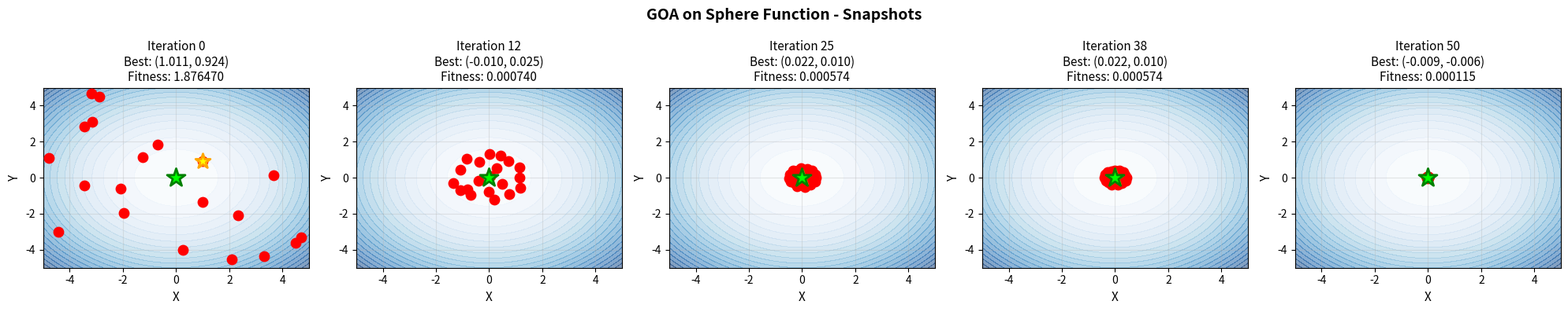
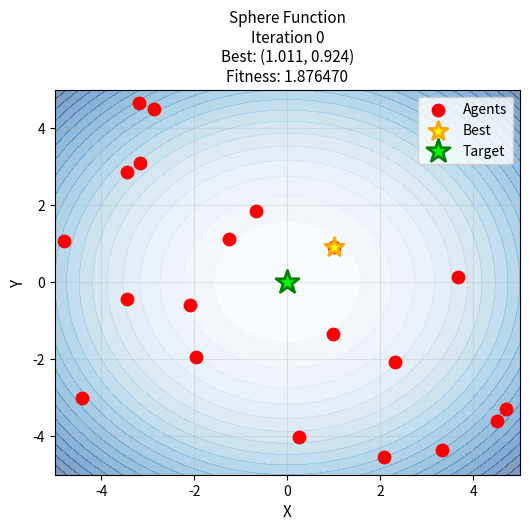
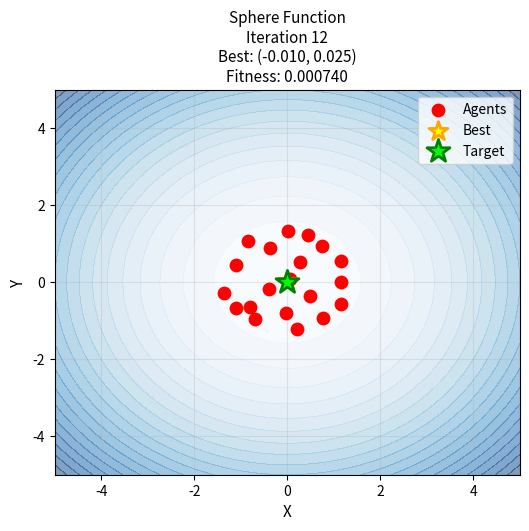
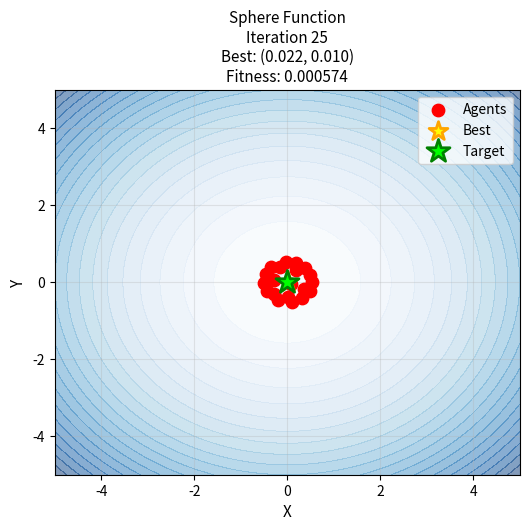
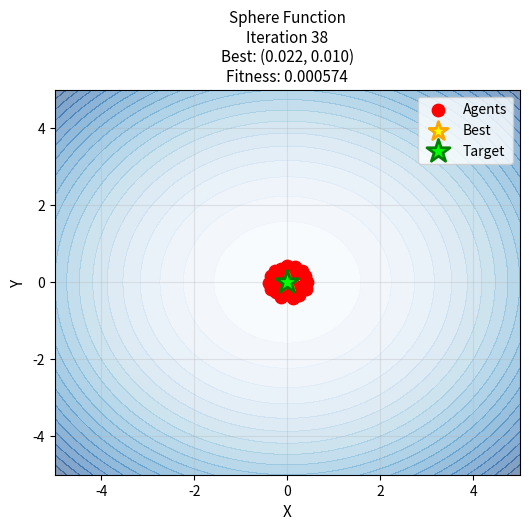
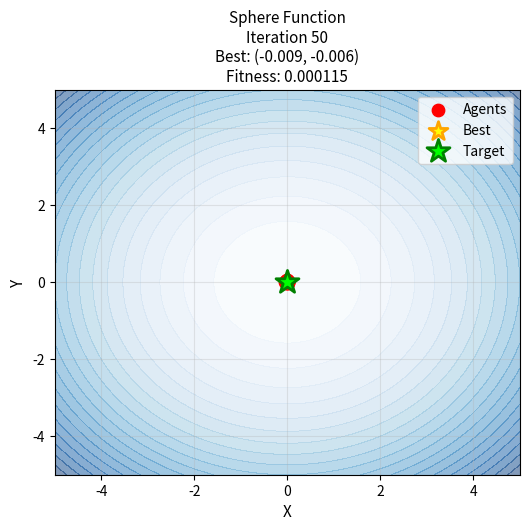
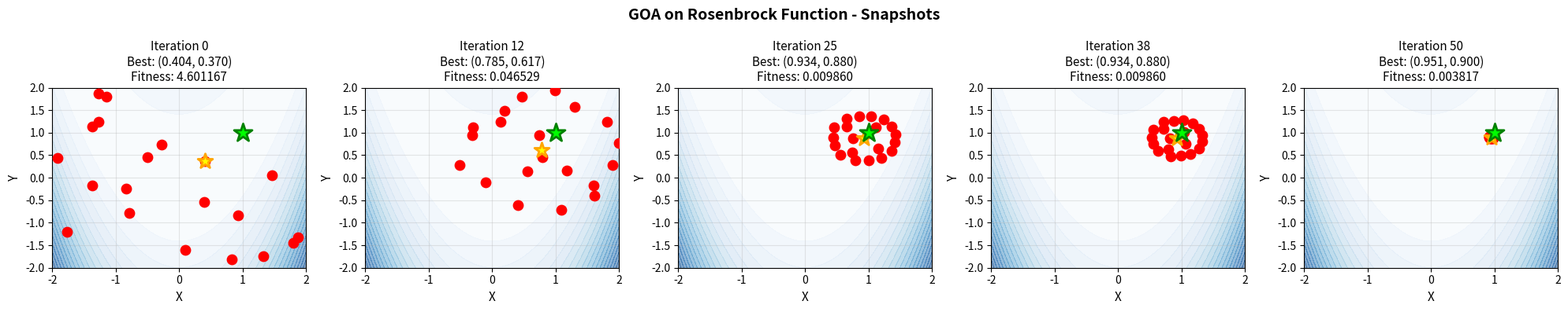
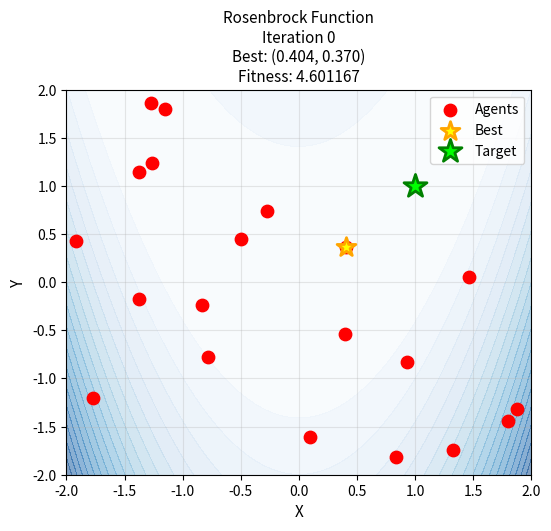
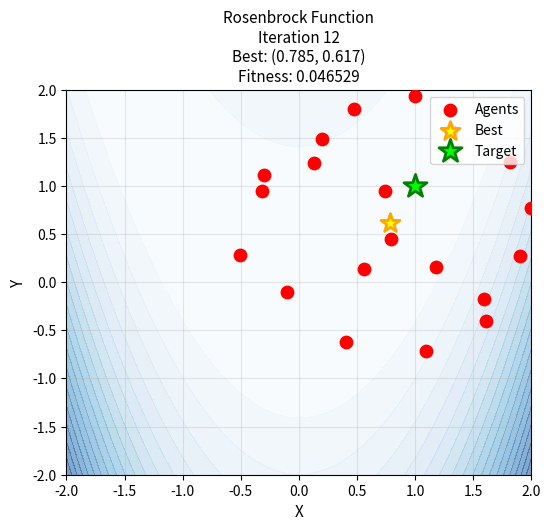
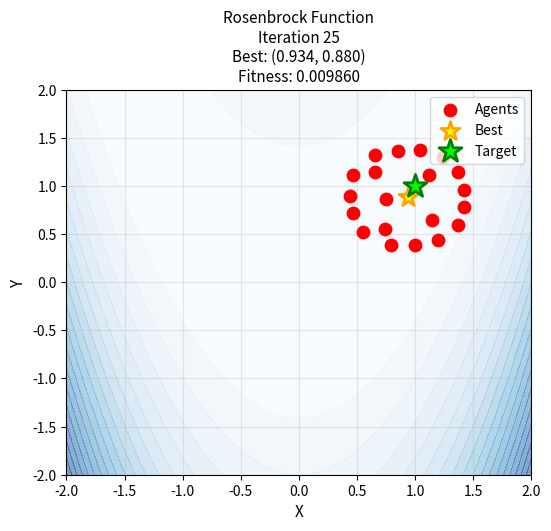
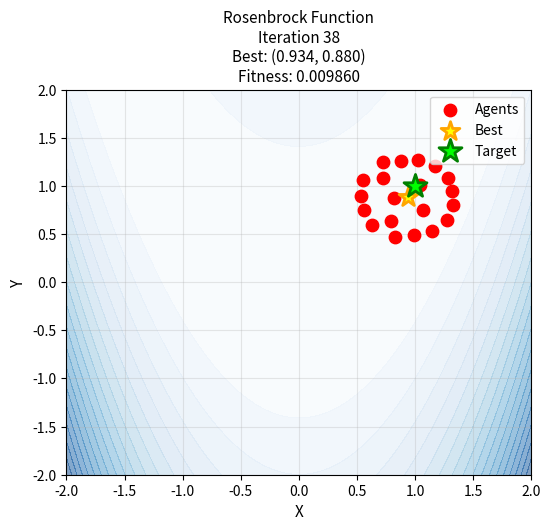
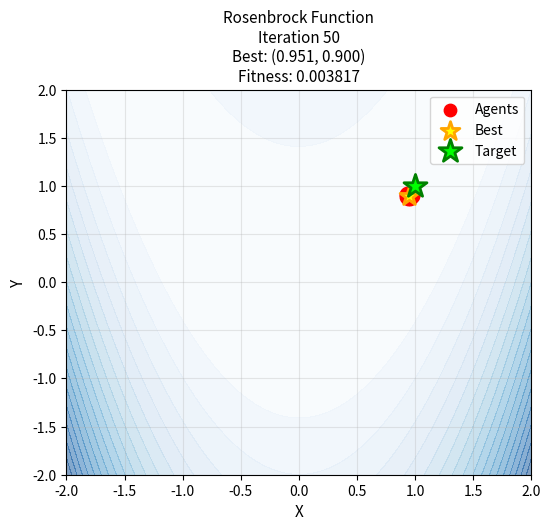

Here is the Python script that generated these plots, in order:
"""
=============================================================================
    Simple Snapshots for Presentation
    ==================================
    สร้างภาพ snapshots หลายๆ iteration สำหรับใส่ใน slides

    วิธีใช้: python snapshots_simple.py
    ผลลัพธ์: ไฟล์ภาพใน folder "snapshots/"
=============================================================================
"""

import numpy as np
import matplotlib.pyplot as plt
import os

# =============================================================================
# 1. Objective Functions
# =============================================================================

def sphere(x, y):
    """Sphere: f(x,y) = x² + y², optimal at (0,0)"""
    return x**2 + y**2

def rosenbrock(x, y):
    """Rosenbrock: f(x,y) = 100(y-x²)² + (x-1)², optimal at (1,1)"""
    return 100 * (y - x**2)**2 + (x - 1)**2

# =============================================================================
# 2. GOA Algorithm (แบบง่าย)
# =============================================================================

def run_goa(func, n_agents=20, max_iter=50, bounds=(-5, 5)):
    """รัน GOA และเก็บประวัติ"""

    # สร้าง agents สุ่ม
    agents_x = np.random.uniform(bounds[0], bounds[1], n_agents)
    agents_y = np.random.uniform(bounds[0], bounds[1], n_agents)

    # หา target (ตัวที่ดีที่สุด)
    fitness = func(agents_x, agents_y)
    best_idx = np.argmin(fitness)
    target_x, target_y = agents_x[best_idx], agents_y[best_idx]

    # เก็บประวัติ
    history = [(agents_x.copy(), agents_y.copy(), target_x, target_y)]

    # Main loop
    for iteration in range(max_iter):
        c = 1 - iteration * (1 - 0.0001) / max_iter

        new_x = np.zeros(n_agents)
        new_y = np.zeros(n_agents)

        for i in range(n_agents):
            force_x, force_y = 0, 0
            for j in range(n_agents):
                if i != j:
                    dx = agents_x[j] - agents_x[i]
                    dy = agents_y[j] - agents_y[i]
                    dist = np.sqrt(dx**2 + dy**2) + 0.0001
                    r = min(max(dist, 1), 4)
                    s = 0.5 * np.exp(-r / 1.5) - np.exp(-r)
                    force_x += s * dx / dist
                    force_y += s * dy / dist

            new_x[i] = np.clip(c * force_x + target_x, bounds[0], bounds[1])
            new_y[i] = np.clip(c * force_y + target_y, bounds[0], bounds[1])

        agents_x, agents_y = new_x, new_y

        fitness = func(agents_x, agents_y)
        best_idx = np.argmin(fitness)
        if fitness[best_idx] < func(target_x, target_y):
            target_x, target_y = agents_x[best_idx], agents_y[best_idx]

        history.append((agents_x.copy(), agents_y.copy(), target_x, target_y))

    return history

# =============================================================================
# 3. สร้าง Snapshot 1 รูป
# =============================================================================

def draw_snapshot(ax, func, history, frame, bounds, optimal, title_prefix=""):
    """วาด snapshot ของ iteration ที่กำหนด"""

    agents_x, agents_y, best_x, best_y = history[frame]
    fitness = func(best_x, best_y)

    # วาด contour
    x = np.linspace(bounds[0], bounds[1], 80)
    y = np.linspace(bounds[0], bounds[1], 80)
    X, Y = np.meshgrid(x, y)
    Z = func(X, Y)

    ax.contourf(X, Y, Z, levels=20, cmap='Blues', alpha=0.5)

    # วาด agents (จุดแดง)
    ax.scatter(agents_x, agents_y, c='red', s=80, label='Agents', zorder=5)

    # วาด best (ดาวเหลือง)
    ax.scatter(best_x, best_y, c='yellow', s=200, marker='*',
               edgecolors='orange', linewidths=2, label='Best', zorder=6)

    # วาด optimal (ดาวเขียว)
    ax.scatter(optimal[0], optimal[1], c='lime', s=300, marker='*',
               edgecolors='green', linewidths=2, label='Target', zorder=7)

    # ตกแต่ง
    ax.set_xlim(bounds[0], bounds[1])
    ax.set_ylim(bounds[0], bounds[1])
    ax.set_xlabel('X', fontsize=11)
    ax.set_ylabel('Y', fontsize=11)
    ax.grid(True, alpha=0.3)

    ax.set_title(f'{title_prefix}Iteration {frame}\n'
                f'Best: ({best_x:.3f}, {best_y:.3f})\n'
                f'Fitness: {fitness:.6f}', fontsize=11)

# =============================================================================
# 4. สร้างภาพ Snapshots หลายๆ รูป
# =============================================================================

def create_snapshots(func, func_name, bounds, optimal, n_agents=20, max_iter=50):
    """สร้าง snapshot images"""

    print(f"กำลังรัน GOA บน {func_name}...")
    np.random.seed(42)  # ให้ผลลัพธ์เหมือนกันทุกครั้ง
    history = run_goa(func, n_agents, max_iter, bounds)

    # สร้าง folder
    output_dir = "snapshots"
    os.makedirs(output_dir, exist_ok=True)

    # เลือก iterations ที่จะ snapshot
    total = len(history)
    frames = [0, total//4, total//2, 3*total//4, total-1]
    frames = sorted(set(frames))

    print(f"สร้าง snapshots สำหรับ iterations: {frames}")

    # --- รูปที่ 1: รวมทุก snapshots ในภาพเดียว ---
    fig, axes = plt.subplots(1, len(frames), figsize=(4*len(frames), 4))

    for i, frame in enumerate(frames):
        draw_snapshot(axes[i], func, history, frame, bounds, optimal)

    fig.suptitle(f'GOA on {func_name} - Snapshots', fontsize=14, fontweight='bold')
    plt.tight_layout()

    filename = f"{output_dir}/{func_name.lower().replace(' ', '_')}_all.png"
    plt.savefig(filename, dpi=150, bbox_inches='tight')
    print(f"  บันทึก: {filename}")
    plt.close()

    # --- รูปที่ 2-6: แต่ละ snapshot แยกไฟล์ ---
    for frame in frames:
        fig, ax = plt.subplots(figsize=(6, 5))
        draw_snapshot(ax, func, history, frame, bounds, optimal, f"{func_name}\n")
        ax.legend(loc='upper right')

        filename = f"{output_dir}/{func_name.lower().replace(' ', '_')}_iter{frame:03d}.png"
        plt.savefig(filename, dpi=150, bbox_inches='tight')
        print(f"  บันทึก: {filename}")
        plt.close()

    # แสดงผลลัพธ์สุดท้าย
    final_fitness = func(history[-1][2], history[-1][3])
    print(f"\nผลลัพธ์สุดท้าย:")
    print(f"  Position: ({history[-1][2]:.6f}, {history[-1][3]:.6f})")
    print(f"  Fitness: {final_fitness:.8f}")

# =============================================================================
# 5. Main
# =============================================================================

if __name__ == "__main__":
    print("=" * 50)
    print("  Snapshot Generator for Presentation")
    print("=" * 50)
    print()

    # สร้าง snapshots สำหรับ Sphere
    print("[1/2] Sphere Function")
    print("-" * 30)
    create_snapshots(sphere, "Sphere Function", (-5, 5), (0, 0))
    print()

    # สร้าง snapshots สำหรับ Rosenbrock
    print("[2/2] Rosenbrock Function")
    print("-" * 30)
    create_snapshots(rosenbrock, "Rosenbrock Function", (-2, 2), (1, 1))
    print()

    print("=" * 50)
    print("  เสร็จแล้ว! ดูภาพใน folder 'snapshots/'")
    print("=" * 50)
